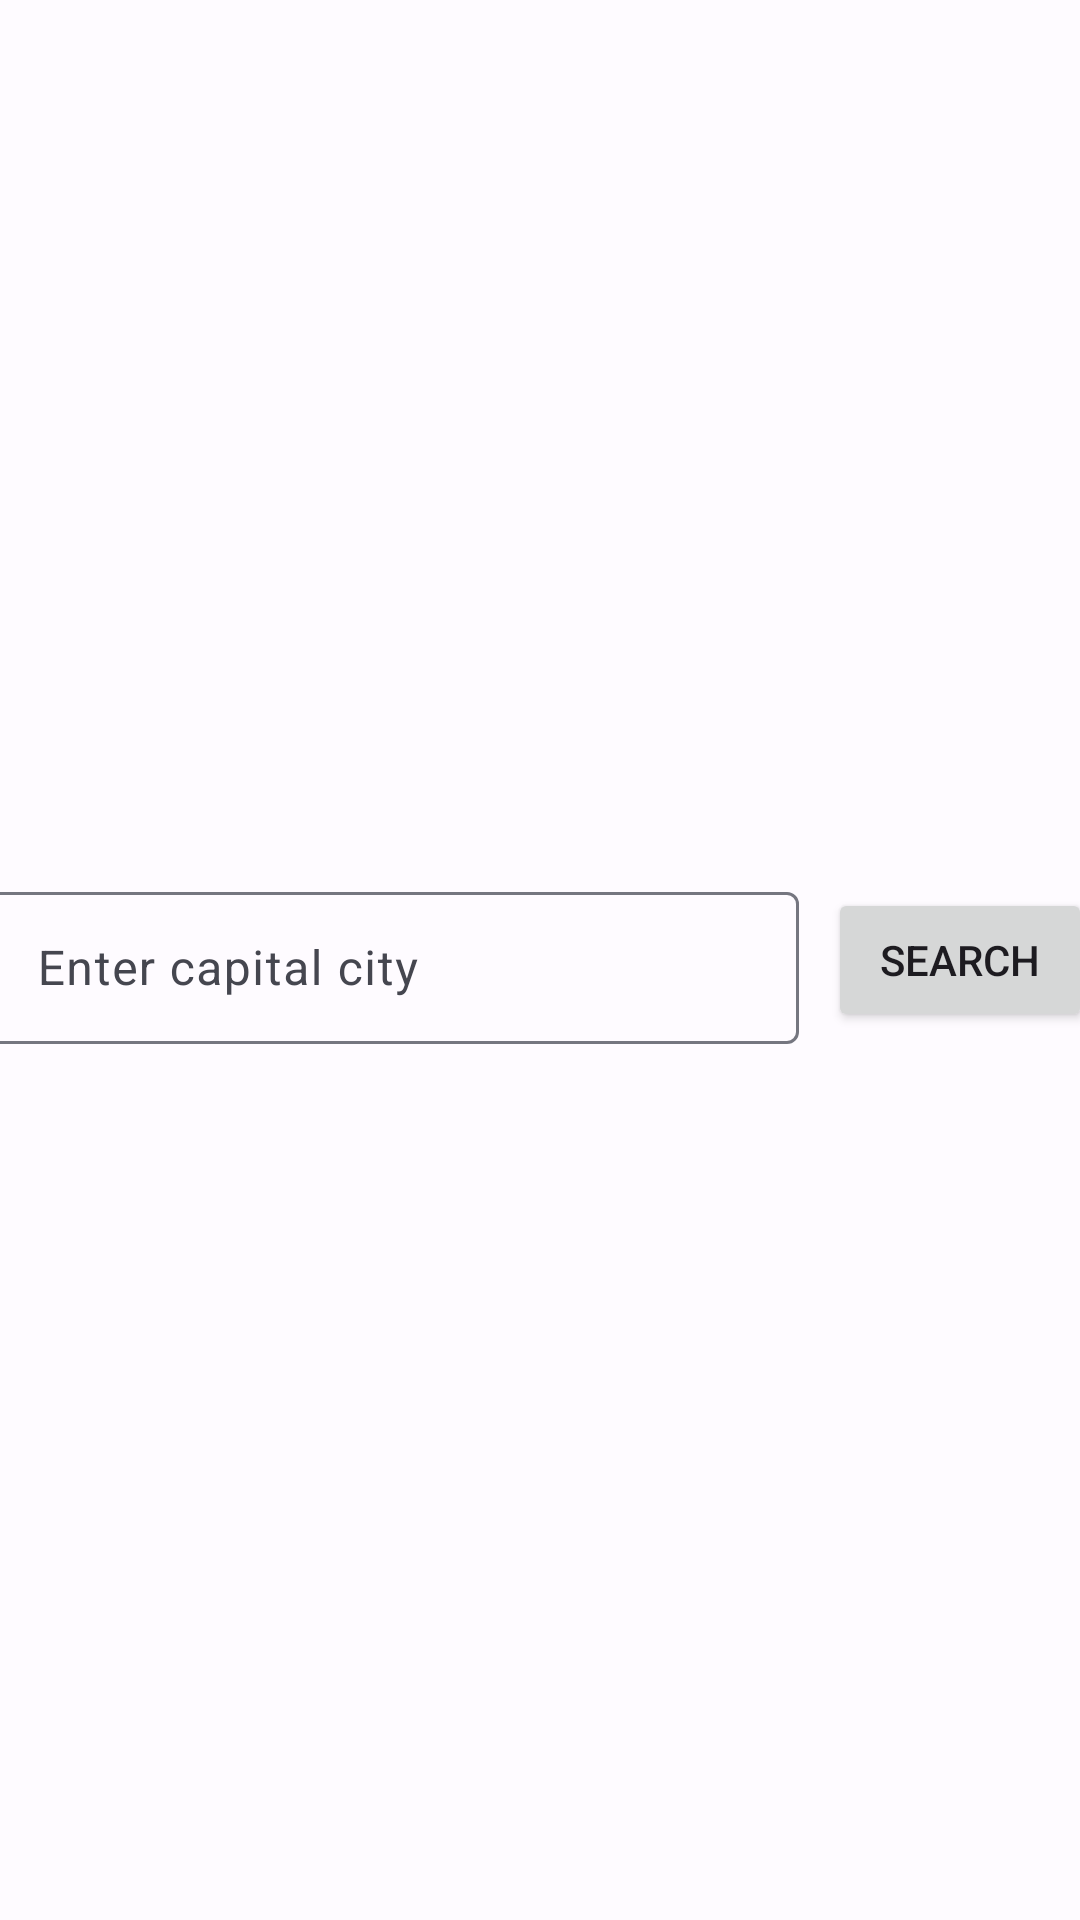

Write the Android layout XML for this screen, with the resource values it uses.
<!-- AndroidManifest.xml: application theme Theme.WeatherApp -->
<!-- res/layout/fragment_search.xml -->
<?xml version="1.0" encoding="utf-8"?>
<layout xmlns:android="http://schemas.android.com/apk/res/android"
    xmlns:tools="http://schemas.android.com/tools"
    xmlns:app="http://schemas.android.com/apk/res-auto"
    tools:context=".fragments.SearchFragment">

    <data>
        <variable
            name="searchFragment"
            type="com.example.weatherapp.fragments.SearchFragment" />
        <variable
            name="coordinatesViewModel"
            type="com.example.weatherapp.viewmodels.CoordinatesViewModel" />
    </data>

    <androidx.constraintlayout.widget.ConstraintLayout
        android:layout_width="match_parent"
        android:layout_height="match_parent">

        <com.google.android.material.textfield.TextInputLayout
            android:id="@+id/city_search"
            android:layout_width="270dp"
            android:layout_height="56dp"
            android:layout_marginEnd="10dp"
            android:layout_marginStart="10dp"
            app:layout_constraintStart_toStartOf="parent"
            app:layout_constraintEnd_toStartOf="@id/search_button"
            app:layout_constraintTop_toTopOf="parent"
            app:layout_constraintBottom_toBottomOf="parent">

            <com.google.android.material.textfield.TextInputEditText
                android:id="@+id/name_of_city"
                android:layout_width="match_parent"
                android:layout_height="wrap_content"
                android:hint="@string/enter_capital_city"
                android:inputType="text" />

        </com.google.android.material.textfield.TextInputLayout>

        <TextView
            android:id="@+id/textView3"
            android:layout_width="wrap_content"
            android:layout_height="wrap_content"
            android:layout_gravity="center_horizontal"
            android:text="@{coordinatesViewModel.citydata}"
            android:textSize="25sp"
            app:layout_constraintBottom_toTopOf="@id/city_search"
            app:layout_constraintEnd_toEndOf="parent"
            app:layout_constraintStart_toStartOf="parent"
            app:layout_constraintTop_toTopOf="parent"
            tools:text="city data" />

        <Button
            android:id="@+id/search_button"
            android:layout_width="wrap_content"
            android:layout_height="wrap_content"
            android:layout_marginEnd="10dp"
            app:layout_constraintEnd_toEndOf="parent"
            app:layout_constraintTop_toTopOf="parent"
            app:layout_constraintBottom_toBottomOf="parent"
            app:layout_constraintStart_toEndOf="@+id/city_search"
            android:text="@string/search" />
    </androidx.constraintlayout.widget.ConstraintLayout>
</layout>
<!-- resources referenced by this layout -->
<resources>
  <string name="enter_capital_city">Enter capital city</string>
  <string name="search">Search</string>
  <style name="Theme.WeatherApp" parent="Base.Theme.WeatherApp" />
  <style name="Base.Theme.WeatherApp" parent="Theme.Material3.DayNight.NoActionBar">
          
          
          <item name="colorPrimary">@color/md_theme_light_primary</item>
          <item name="colorOnPrimary">@color/md_theme_light_onPrimary</item>
          <item name="colorPrimaryContainer">@color/md_theme_light_primaryContainer</item>
          <item name="colorOnPrimaryContainer">@color/md_theme_light_onPrimaryContainer</item>
          <item name="colorSecondary">@color/md_theme_light_secondary</item>
          <item name="colorOnSecondary">@color/md_theme_light_onSecondary</item>
          <item name="colorSecondaryContainer">@color/md_theme_light_secondaryContainer</item>
          <item name="colorOnSecondaryContainer">@color/md_theme_light_onSecondaryContainer</item>
          <item name="colorTertiary">@color/md_theme_light_tertiary</item>
          <item name="colorOnTertiary">@color/md_theme_light_onTertiary</item>
          <item name="colorTertiaryContainer">@color/md_theme_light_tertiaryContainer</item>
          <item name="colorOnTertiaryContainer">@color/md_theme_light_onTertiaryContainer</item>
          <item name="colorError">@color/md_theme_light_error</item>
          <item name="colorErrorContainer">@color/md_theme_light_errorContainer</item>
          <item name="colorOnError">@color/md_theme_light_onError</item>
          <item name="colorOnErrorContainer">@color/md_theme_light_onErrorContainer</item>
          <item name="android:colorBackground">@color/md_theme_light_background</item>
          <item name="colorOnBackground">@color/md_theme_light_onBackground</item>
          <item name="colorSurface">@color/md_theme_light_surface</item>
          <item name="colorOnSurface">@color/md_theme_light_onSurface</item>
          <item name="colorSurfaceVariant">@color/md_theme_light_surfaceVariant</item>
          <item name="colorOnSurfaceVariant">@color/md_theme_light_onSurfaceVariant</item>
          <item name="colorOutline">@color/md_theme_light_outline</item>
          <item name="colorOnSurfaceInverse">@color/md_theme_light_inverseOnSurface</item>
          <item name="colorSurfaceInverse">@color/md_theme_light_inverseSurface</item>
          <item name="colorPrimaryInverse">@color/md_theme_light_inversePrimary</item>
      </style>
  <color name="md_theme_light_primary">#2958C1</color>
  <color name="md_theme_light_onPrimary">#FFFFFF</color>
  <color name="md_theme_light_primaryContainer">#DBE1FF</color>
  <color name="md_theme_light_onPrimaryContainer">#00184A</color>
  <color name="md_theme_light_secondary">#984800</color>
  <color name="md_theme_light_onSecondary">#FFFFFF</color>
  <color name="md_theme_light_secondaryContainer">#FFDBC8</color>
  <color name="md_theme_light_onSecondaryContainer">#321300</color>
  <color name="md_theme_light_tertiary">#2958C1</color>
  <color name="md_theme_light_onTertiary">#FFFFFF</color>
  <color name="md_theme_light_tertiaryContainer">#DBE1FF</color>
  <color name="md_theme_light_onTertiaryContainer">#00184A</color>
  <color name="md_theme_light_error">#BA1A1A</color>
  <color name="md_theme_light_errorContainer">#FFDAD6</color>
  <color name="md_theme_light_onError">#FFFFFF</color>
  <color name="md_theme_light_onErrorContainer">#410002</color>
  <color name="md_theme_light_background">#FEFBFF</color>
  <color name="md_theme_light_onBackground">#1B1B1F</color>
  <color name="md_theme_light_surface">#FEFBFF</color>
  <color name="md_theme_light_onSurface">#1B1B1F</color>
  <color name="md_theme_light_surfaceVariant">#E2E2EC</color>
  <color name="md_theme_light_onSurfaceVariant">#45464F</color>
  <color name="md_theme_light_outline">#757680</color>
  <color name="md_theme_light_inverseOnSurface">#F2F0F4</color>
  <color name="md_theme_light_inverseSurface">#303034</color>
  <color name="md_theme_light_inversePrimary">#B3C5FF</color>
</resources>
